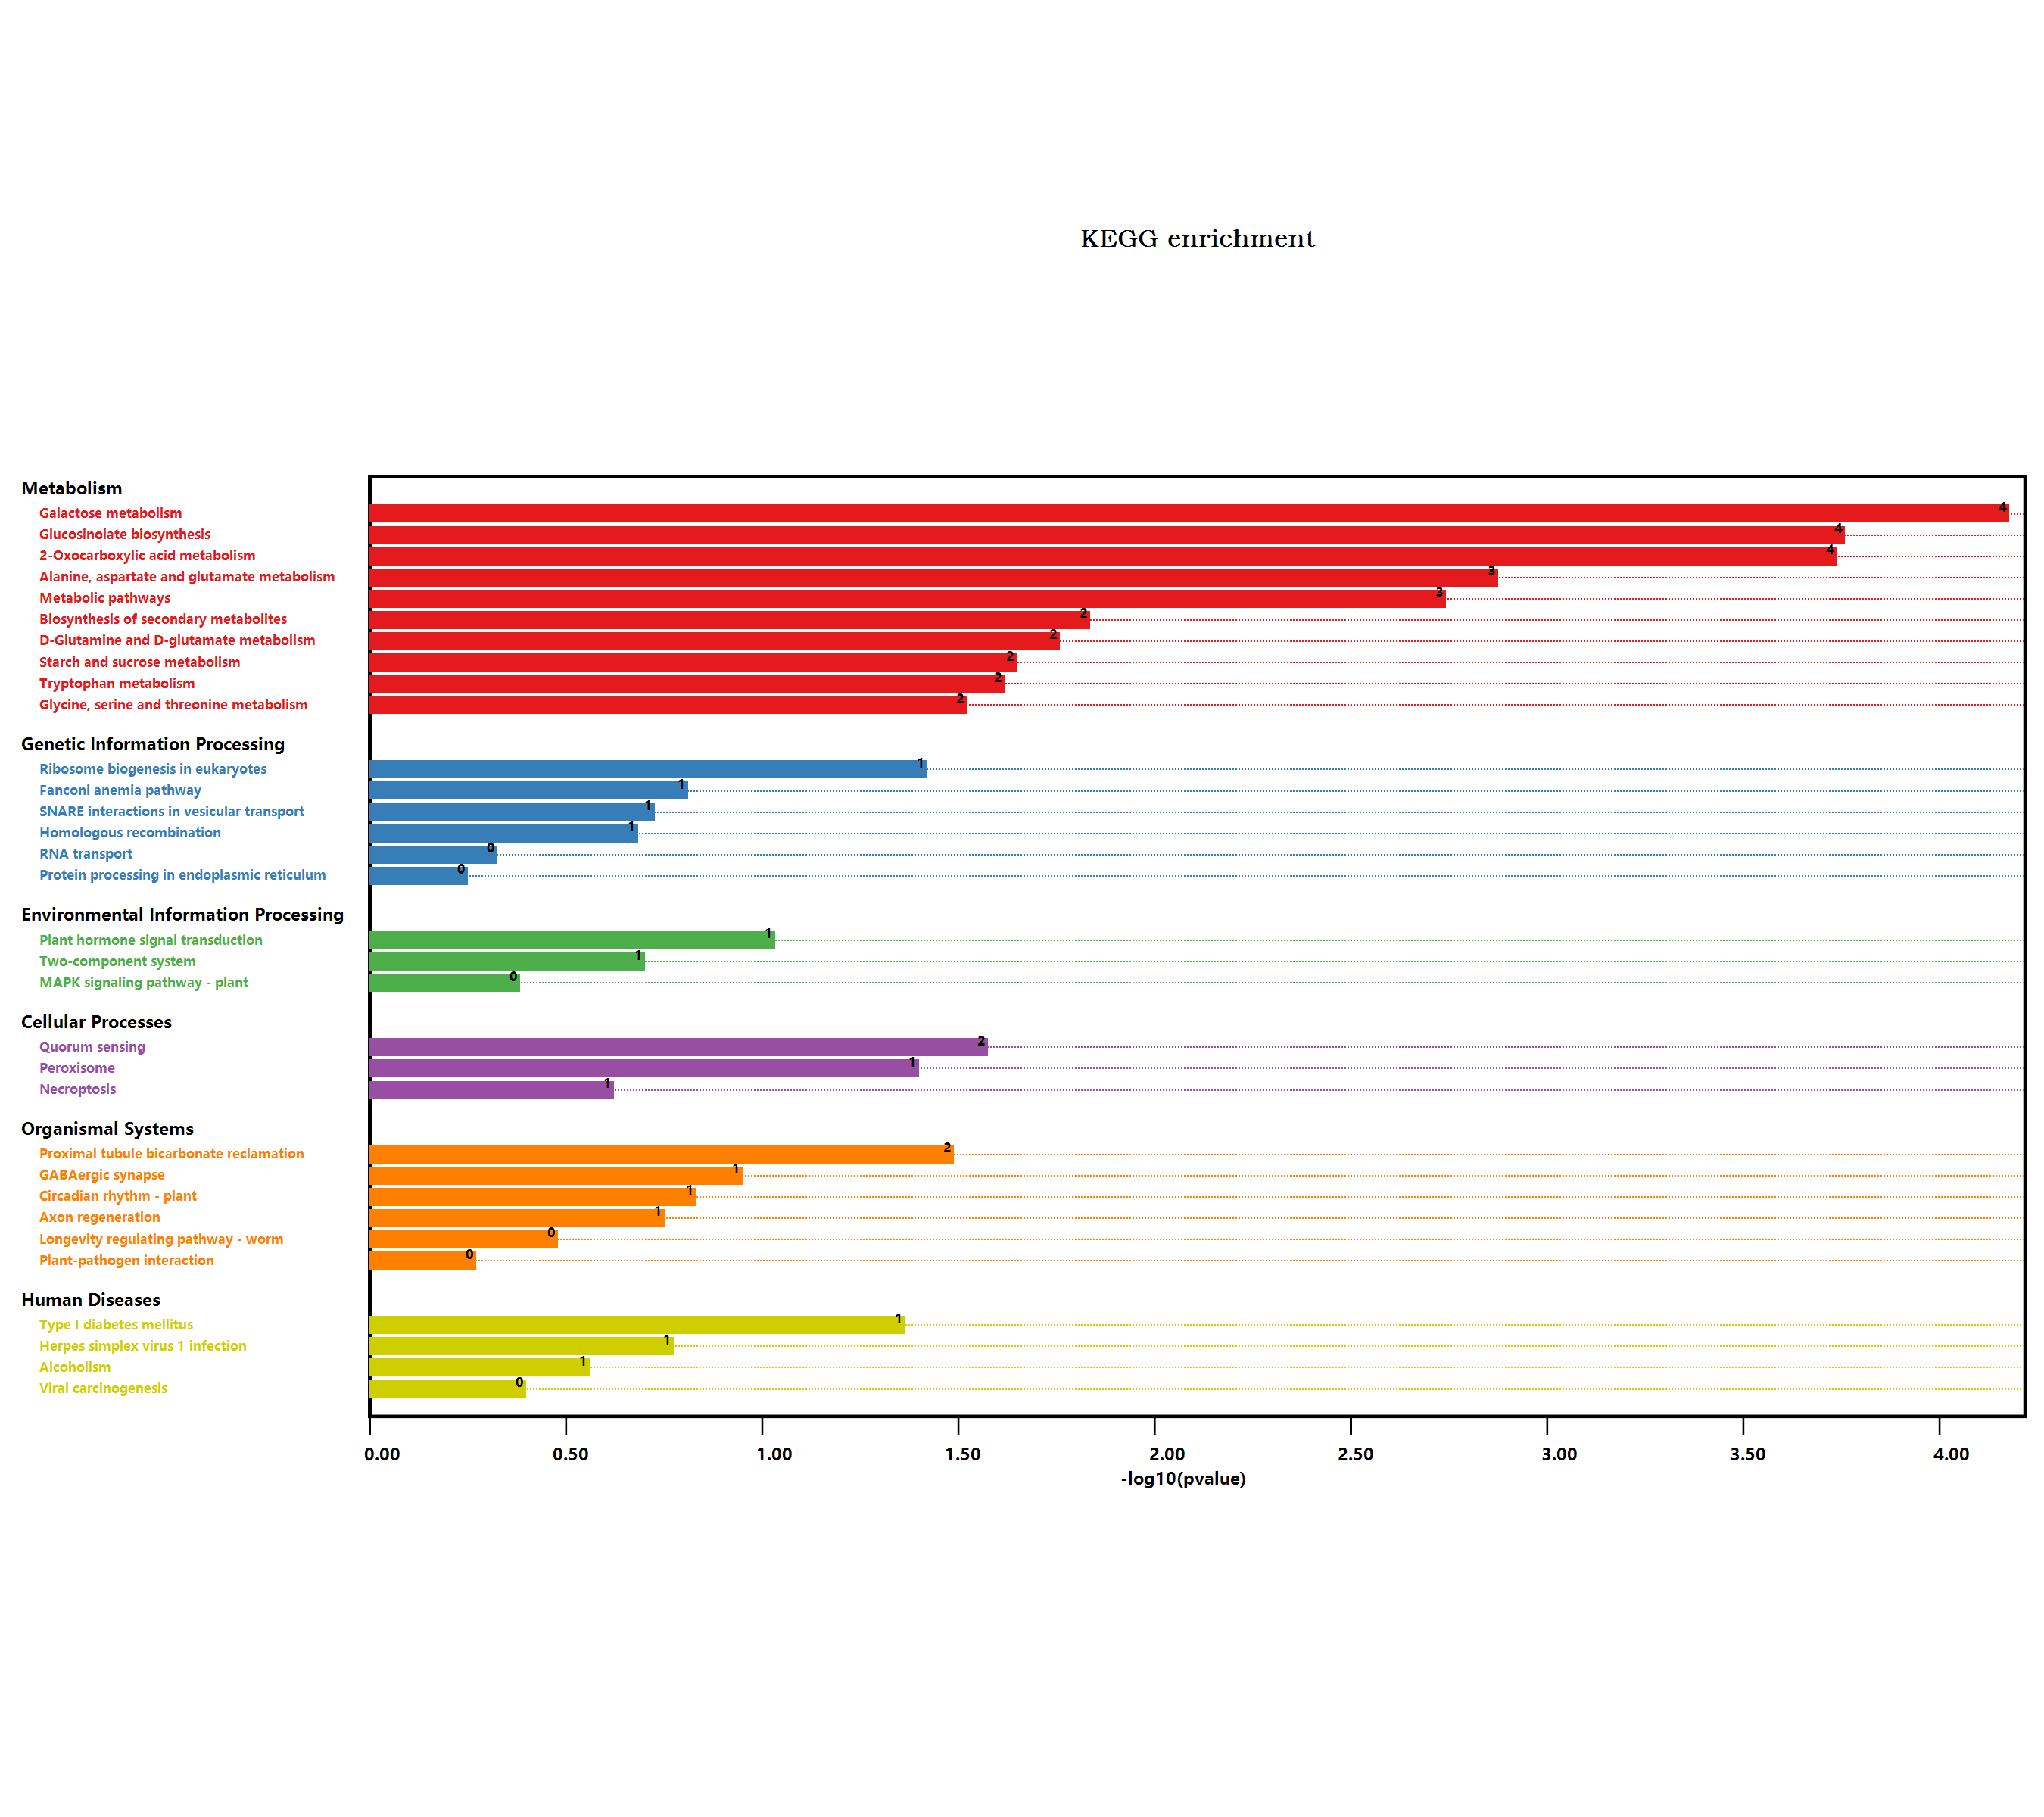

Values plotted in this chart, from the file beside it:
#Term, Database, ID, Input number, Background number, P-Value, Corrected P-Value, Input, Hyperlink, ORF
Valine, leucine and isoleucine degradati…, n/a, map00280, 1, 90, 0.1741, 0.2611, Q9SR86, , Q9SR86
Metabolic pathways, n/a, map01100, 18, 3837, 0.001731, 0.01869, A0A178WJZ2, Q9FXB2, O22693, Q42059, Q391…, , A0A178WJZ2; Q9FXB2; O22693; Q42059; Q391…
Tryptophan metabolism, n/a, map00380, 2, 109, 0.02306, 0.1383, Q9XI76, Q501D8, , Q9XI76; Q501D8
Pyruvate metabolism, n/a, map00620, 1, 156, 0.2811, 0.345, Q9M1G8, , Q9M1G8
Biosynthesis of secondary metabolites, n/a, map01110, 10, 2085, 0.01391, 0.1252, Q39112, Q9S702, Q9SR86, Q9LIB9, Q9LSH2, …, , Q39112; Q9S702; Q9SR86; Q9LIB9; Q9LSH2; …
Microbial metabolism in diverse environm…, n/a, map01120, 4, 663, 0.05303, 0.1684, Q9S702, Q9S7A0, Q9LSH2, Q9M1G8, , Q9S702; Q9S7A0; Q9LSH2; Q9M1G8
beta-Alanine metabolism, n/a, map00410, 1, 75, 0.1476, 0.2531, Q9LSH2, , Q9LSH2
Monobactam biosynthesis, n/a, map00261, 1, 27, 0.05714, 0.1714, Q9S702, , Q9S702
Plant hormone signal transduction, n/a, map04075, 3, 496, 0.08863, 0.1914, Q9M7Q5, O81888, O65694, , Q9M7Q5; O81888; O65694
Glycine, serine and threonine metabolism, n/a, map00260, 2, 123, 0.02871, 0.141, Q9S702, Q9SR86, , Q9S702; Q9SR86
Phenylpropanoid biosynthesis, n/a, map00940, 1, 280, 0.4463, 0.4918, Q9SI16, , Q9SI16
Starch and sucrose metabolism, n/a, map00500, 3, 276, 0.02142, 0.1446, Q42059, Q9LIB9, Q9SU39, , Q42059; Q9LIB9; Q9SU39
MAPK signaling pathway - plant, n/a, map04016, 1, 238, 0.3951, 0.4539, O81888, , O81888
Plant-pathogen interaction, n/a, map04626, 1, 339, 0.511, 0.541, O81888, , O81888
Viral carcinogenesis, n/a, map05203, 1, 227, 0.3809, 0.4471, Q8LRK8, , Q8LRK8
Type I diabetes mellitus, n/a, map04940, 1, 19, 0.04115, 0.1389, Q9LSH2, , Q9LSH2
Longevity regulating pathway - worm, n/a, map04212, 1, 180, 0.3165, 0.3798, Q39152, , Q39152
Protein processing in endoplasmic reticu…, n/a, map04141, 1, 364, 0.5361, 0.5567, F4ICD9, , F4ICD9
Peroxisome, n/a, map04146, 2, 144, 0.03812, 0.1372, Q39152, Q9FPH4, , Q39152; Q9FPH4
Carbon metabolism, n/a, map01200, 1, 480, 1, 1, Q9S7A0, , Q9S7A0
Circadian rhythm - plant, n/a, map04712, 1, 71, 0.1404, 0.2528, Q39057, , Q39057
Pyrimidine metabolism, n/a, map00240, 1, 98, 0.1879, 0.267, A0A178WJZ2, , A0A178WJZ2
Nitrogen metabolism, n/a, map00910, 1, 79, 0.1548, 0.2532, Q9S7A0, , Q9S7A0
Glucosinolate biosynthesis, n/a, map00966, 3, 47, 0.0001665, 0.004495, Q9FUY7, Q501D8, Q9ZW84, , Q9FUY7; Q501D8; Q9ZW84
2-Oxocarboxylic acid metabolism, n/a, map01210, 4, 126, 0.0001749, 0.003149, Q9FUY7, Q9S702, Q501D8, Q9ZW84, , Q9FUY7; Q9S702; Q501D8; Q9ZW84
Amino sugar and nucleotide sugar metabol…, n/a, map00520, 1, 249, 0.4089, 0.46, O64749, , O64749
Zeatin biosynthesis, n/a, map00908, 1, 59, 0.1185, 0.2285, Q9SCP5, , Q9SCP5
Biosynthesis of amino acids, n/a, map01230, 1, 419, 0.5868, 0.5979, Q9S702, , Q9S702
Cysteine and methionine metabolism, n/a, map00270, 2, 201, 0.06837, 0.1758, Q9S702, Q9SR86, , Q9S702; Q9SR86
Valine, leucine and isoleucine biosynthe…, n/a, map00290, 1, 39, 0.08062, 0.1893, Q9ZW84, , Q9ZW84
Cutin, suberine and wax biosynthesis, n/a, map00073, 1, 52, 0.1054, 0.2189, Q39152, , Q39152
Lysine biosynthesis, n/a, map00300, 1, 30, 0.06306, 0.1746, Q9S702, , Q9S702
Necroptosis, n/a, map04217, 1, 122, 0.2278, 0.3001, Q9S7A0, , Q9S7A0
GABAergic synapse, n/a, map04727, 1, 53, 0.1073, 0.2146, Q9LSH2, , Q9LSH2
Axon regeneration, n/a, map04361, 1, 87, 0.1689, 0.2605, O48771, , O48771
Alcoholism, n/a, map05034, 1, 144, 0.2627, 0.3378, Q8LRK8, , Q8LRK8
RNA transport, n/a, map03013, 1, 285, 0.4521, 0.4882, Q9SRU3, , Q9SRU3
Quorum sensing, n/a, map02024, 2, 115, 0.02542, 0.1373, Q9LSH2, Q9C5M8, , Q9LSH2; Q9C5M8
SNARE interactions in vesicular transpor…, n/a, map04130, 1, 93, 0.1793, 0.2616, Q9LFP1, , Q9LFP1
Pentose and glucuronate interconversions, n/a, map00040, 1, 152, 0.2751, 0.3454, Q9C5M8, , Q9C5M8
Galactose metabolism, n/a, map00052, 4, 96, 6.34355327028407E-05, 0.003426, Q9FXB2, O22693, Q9LIB9, Q94A08, , Q9FXB2; O22693; Q9LIB9; Q94A08
Two-component system, n/a, map02020, 1, 99, 0.1896, 0.2625, Q42059, , Q42059
Ribosome biogenesis in eukaryotes, n/a, map03008, 2, 140, 0.03625, 0.1398, O22290, Q94AH9, , O22290; Q94AH9
Fanconi anemia pathway, n/a, map03460, 1, 75, 0.1476, 0.2531, Q5XUX6, , Q5XUX6
Homologous recombination, n/a, map03440, 1, 104, 0.198, 0.2674, Q9SK02, , Q9SK02
Herpes simplex virus 1 infection, n/a, map05168, 1, 82, 0.1601, 0.2542, Q9SRU3, , Q9SRU3
Alanine, aspartate and glutamate metabol…, n/a, map00250, 3, 97, 0.001271, 0.01716, Q9S7A0, Q9SR86, Q9LSH2, , Q9S7A0; Q9SR86; Q9LSH2
Arginine biosynthesis, n/a, map00220, 1, 66, 0.1313, 0.2446, Q9S7A0, , Q9S7A0
Diterpenoid biosynthesis, n/a, map00904, 1, 40, 0.08255, 0.1857, Q39112, , Q39112
Sesquiterpenoid and triterpenoid biosynt…, n/a, map00909, 1, 30, 0.06306, 0.1746, Q9T0J9, , Q9T0J9
Proximal tubule bicarbonate reclamation, n/a, map04964, 1, 14, 0.03103, 0.134, Q9S7A0, , Q9S7A0
Butanoate metabolism, n/a, map00650, 1, 34, 0.07091, 0.174, Q9LSH2, , Q9LSH2
Taurine and hypotaurine metabolism, n/a, map00430, 1, 14, 0.03103, 0.134, Q9LSH2, , Q9LSH2
D-Glutamine and D-glutamate metabolism, n/a, map00471, 1, 7, 0.01667, 0.1286, Q9S7A0, , Q9S7A0
